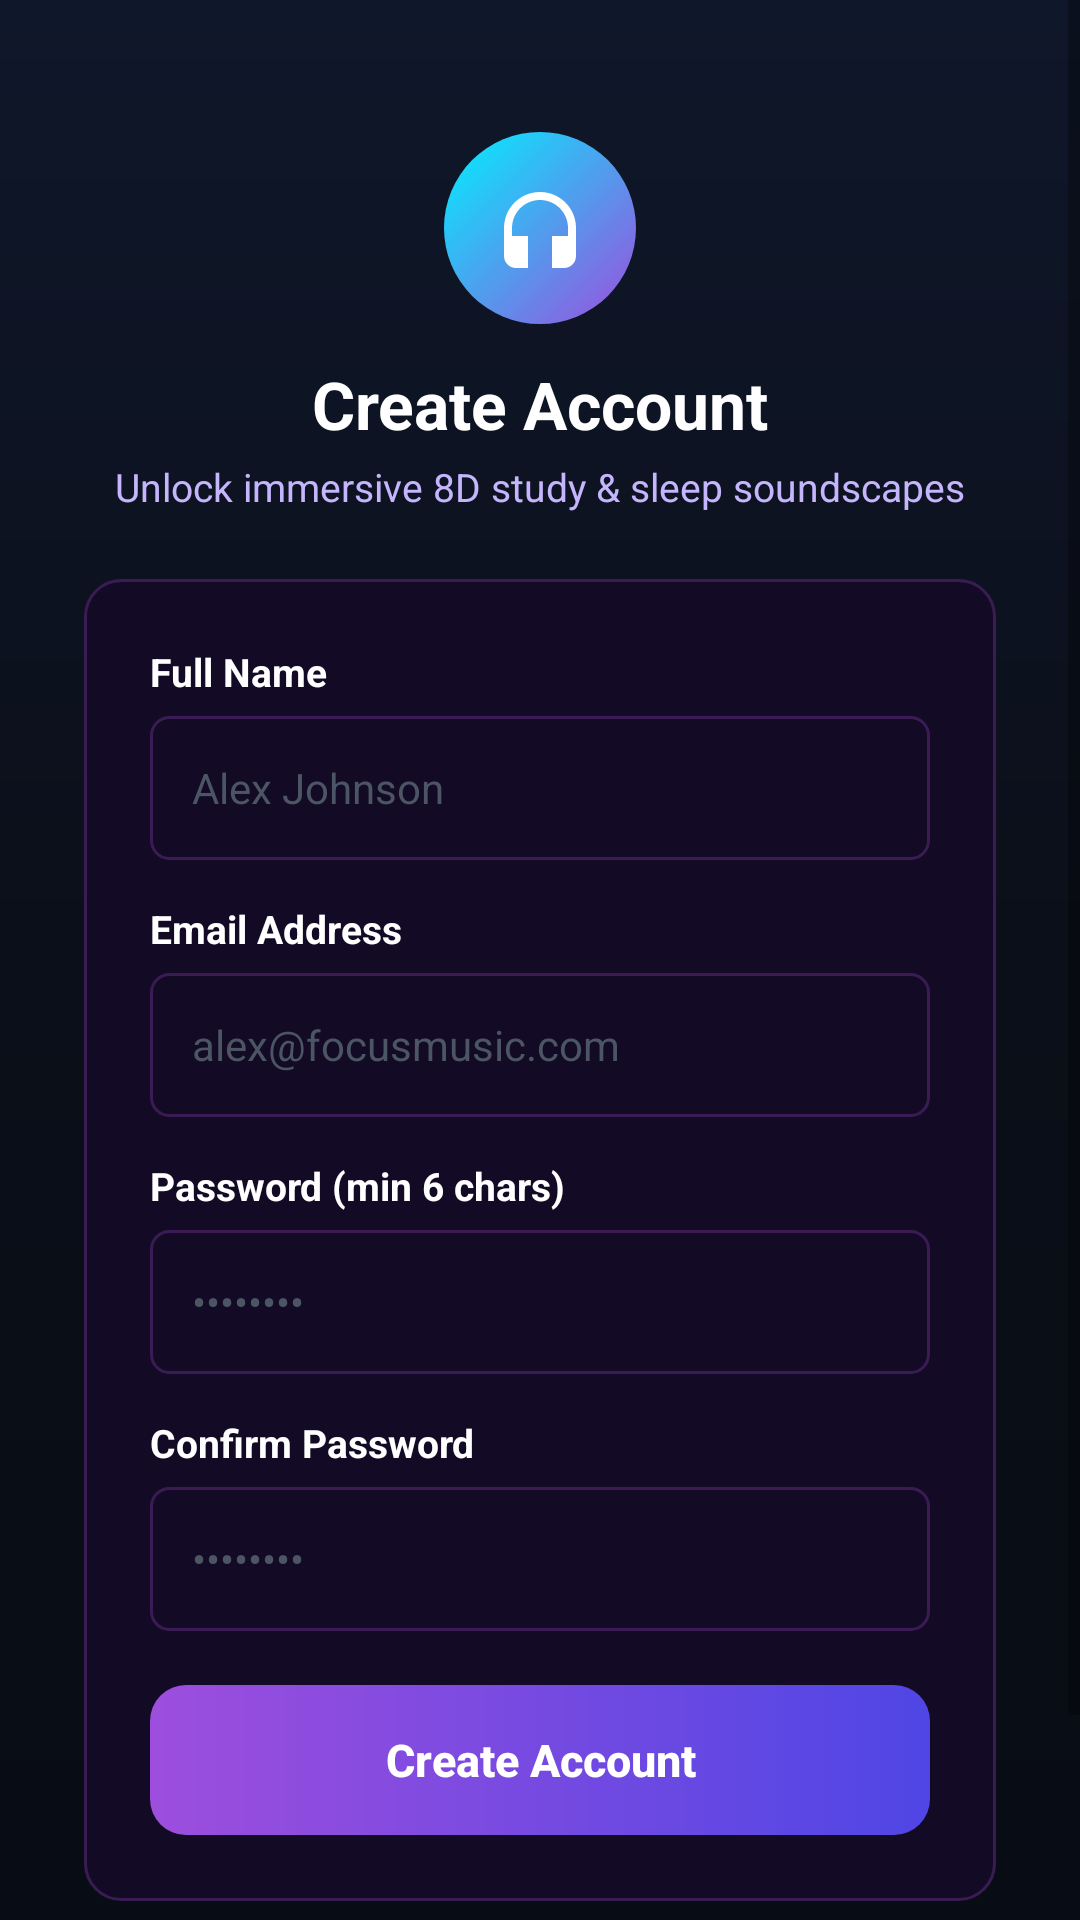

Produce the Android XML layout that renders to this screen, including the resource entries it uses.
<!-- AndroidManifest.xml: application theme Theme.FocusMusic -->
<!-- res/layout/activity_register.xml -->
<?xml version="1.0" encoding="utf-8"?>
<ScrollView xmlns:android="http://schemas.android.com/apk/res/android"
    xmlns:app="http://schemas.android.com/apk/res-auto"
    android:layout_width="match_parent"
    android:layout_height="match_parent"
    android:background="@drawable/bg_gradient_dark"
    android:fillViewport="true">

    <androidx.constraintlayout.widget.ConstraintLayout
        android:layout_width="match_parent"
        android:layout_height="wrap_content"
        android:padding="28dp">

        
        <FrameLayout
            android:id="@+id/logoContainer"
            android:layout_width="64dp"
            android:layout_height="64dp"
            android:layout_marginTop="16dp"
            android:background="@drawable/bg_play_button_circle"
            app:layout_constraintEnd_toEndOf="parent"
            app:layout_constraintStart_toStartOf="parent"
            app:layout_constraintTop_toTopOf="parent">

            <ImageView
                android:layout_width="32dp"
                android:layout_height="32dp"
                android:layout_gravity="center"
                android:contentDescription="@string/app_name"
                android:src="@drawable/ic_headphones"
                app:tint="@color/text_primary" />
        </FrameLayout>

        <TextView
            android:id="@+id/tvRegisterTitle"
            android:layout_width="wrap_content"
            android:layout_height="wrap_content"
            android:layout_marginTop="12dp"
            android:text="Create Account"
            android:textColor="@color/text_primary"
            android:textSize="22sp"
            android:textStyle="bold"
            app:layout_constraintEnd_toEndOf="parent"
            app:layout_constraintStart_toStartOf="parent"
            app:layout_constraintTop_toBottomOf="@id/logoContainer" />

        <TextView
            android:id="@+id/tvRegisterSubtitle"
            android:layout_width="wrap_content"
            android:layout_height="wrap_content"
            android:layout_marginTop="4dp"
            android:text="Unlock immersive 8D study &amp; sleep soundscapes"
            android:textColor="@color/text_secondary"
            android:textSize="13sp"
            app:layout_constraintEnd_toEndOf="parent"
            app:layout_constraintStart_toStartOf="parent"
            app:layout_constraintTop_toBottomOf="@id/tvRegisterTitle" />

        
        <LinearLayout
            android:id="@+id/cardForm"
            android:layout_width="match_parent"
            android:layout_height="wrap_content"
            android:layout_marginTop="22dp"
            android:background="@drawable/bg_card_rounded"
            android:orientation="vertical"
            android:padding="22dp"
            app:layout_constraintTop_toBottomOf="@id/tvRegisterSubtitle">

            
            <TextView
                android:id="@+id/tvErrorMessage"
                android:layout_width="match_parent"
                android:layout_height="wrap_content"
                android:layout_marginBottom="12dp"
                android:background="#26EF4444"
                android:padding="10dp"
                android:textColor="#FCA5A5"
                android:textSize="13sp"
                android:visibility="gone" />

            
            <TextView
                android:layout_width="wrap_content"
                android:layout_height="wrap_content"
                android:text="Full Name"
                android:textColor="@color/text_primary"
                android:textSize="13sp"
                android:textStyle="bold" />

            <EditText
                android:id="@+id/etName"
                android:layout_width="match_parent"
                android:layout_height="48dp"
                android:layout_marginTop="6dp"
                android:layout_marginBottom="14dp"
                android:background="@drawable/bg_input_field"
                android:hint="Alex Johnson"
                android:inputType="textPersonName|textCapWords"
                android:paddingStart="14dp"
                android:paddingEnd="14dp"
                android:textColor="@color/text_primary"
                android:textColorHint="#4B5563"
                android:textSize="14sp" />

            
            <TextView
                android:layout_width="wrap_content"
                android:layout_height="wrap_content"
                android:text="Email Address"
                android:textColor="@color/text_primary"
                android:textSize="13sp"
                android:textStyle="bold" />

            <EditText
                android:id="@+id/etEmail"
                android:layout_width="match_parent"
                android:layout_height="48dp"
                android:layout_marginTop="6dp"
                android:layout_marginBottom="14dp"
                android:background="@drawable/bg_input_field"
                android:hint="alex@focusmusic.com"
                android:inputType="textEmailAddress"
                android:paddingStart="14dp"
                android:paddingEnd="14dp"
                android:textColor="@color/text_primary"
                android:textColorHint="#4B5563"
                android:textSize="14sp" />

            
            <TextView
                android:layout_width="wrap_content"
                android:layout_height="wrap_content"
                android:text="Password (min 6 chars)"
                android:textColor="@color/text_primary"
                android:textSize="13sp"
                android:textStyle="bold" />

            <EditText
                android:id="@+id/etPassword"
                android:layout_width="match_parent"
                android:layout_height="48dp"
                android:layout_marginTop="6dp"
                android:layout_marginBottom="14dp"
                android:background="@drawable/bg_input_field"
                android:hint="••••••••"
                android:inputType="textPassword"
                android:paddingStart="14dp"
                android:paddingEnd="14dp"
                android:textColor="@color/text_primary"
                android:textColorHint="#4B5563"
                android:textSize="14sp" />

            
            <TextView
                android:layout_width="wrap_content"
                android:layout_height="wrap_content"
                android:text="Confirm Password"
                android:textColor="@color/text_primary"
                android:textSize="13sp"
                android:textStyle="bold" />

            <EditText
                android:id="@+id/etConfirmPassword"
                android:layout_width="match_parent"
                android:layout_height="48dp"
                android:layout_marginTop="6dp"
                android:layout_marginBottom="18dp"
                android:background="@drawable/bg_input_field"
                android:hint="••••••••"
                android:inputType="textPassword"
                android:paddingStart="14dp"
                android:paddingEnd="14dp"
                android:textColor="@color/text_primary"
                android:textColorHint="#4B5563"
                android:textSize="14sp" />

            
            <ProgressBar
                android:id="@+id/progressBar"
                android:layout_width="wrap_content"
                android:layout_height="wrap_content"
                android:layout_gravity="center"
                android:layout_marginBottom="12dp"
                android:indeterminateTint="@color/accent_primary"
                android:visibility="gone" />

            
            <Button
                android:id="@+id/btnSignUp"
                android:layout_width="match_parent"
                android:layout_height="50dp"
                android:background="@drawable/bg_button_primary"
                android:stateListAnimator="@null"
                android:text="Create Account"
                android:textAllCaps="false"
                android:textColor="@color/text_primary"
                android:textSize="15sp"
                android:textStyle="bold"
                app:backgroundTint="@null" />

        </LinearLayout>

        
        <LinearLayout
            android:layout_width="wrap_content"
            android:layout_height="wrap_content"
            android:layout_marginTop="20dp"
            android:layout_marginBottom="16dp"
            android:gravity="center"
            android:orientation="horizontal"
            app:layout_constraintBottom_toBottomOf="parent"
            app:layout_constraintEnd_toEndOf="parent"
            app:layout_constraintStart_toStartOf="parent"
            app:layout_constraintTop_toBottomOf="@id/cardForm"
            app:layout_constraintVertical_bias="1.0">

            <TextView
                android:layout_width="wrap_content"
                android:layout_height="wrap_content"
                android:text="Already have an account? "
                android:textColor="@color/text_secondary"
                android:textSize="14sp" />

            <TextView
                android:id="@+id/tvSignInLink"
                android:layout_width="wrap_content"
                android:layout_height="wrap_content"
                android:text="Sign In"
                android:textColor="@color/accent_cyan"
                android:textSize="14sp"
                android:textStyle="bold" />
        </LinearLayout>

    </androidx.constraintlayout.widget.ConstraintLayout>

</ScrollView>
<!-- resources referenced by this layout -->
<resources>
  <color name="accent_cyan">#00F0FF</color>
  <color name="accent_primary">#9D4EDD</color>
  <color name="text_primary">#FFFFFF</color>
  <color name="text_secondary">#C4B5FD</color>
  <!-- drawable bg_button_primary (drawable) -->
  <?xml version="1.0" encoding="utf-8"?>
  <ripple xmlns:android="http://schemas.android.com/apk/res/android"
      android:color="#40FFFFFF">
      <item>
          <shape android:shape="rectangle">
              <gradient
                  android:angle="0"
                  android:startColor="@color/accent_primary"
                  android:endColor="#4F46E5"
                  android:type="linear" />
              <corners android:radius="@dimen/corner_radius_medium" />
          </shape>
      </item>
  </ripple>
  <!-- drawable bg_card_rounded (drawable) -->
  <?xml version="1.0" encoding="utf-8"?>
  <shape xmlns:android="http://schemas.android.com/apk/res/android"
      android:shape="rectangle">
      <solid android:color="@color/bg_card" />
      <corners android:radius="@dimen/corner_radius_medium" />
      <stroke
          android:width="1dp"
          android:color="@color/border_color" />
  </shape>
  <!-- drawable bg_gradient_dark (drawable) -->
  <?xml version="1.0" encoding="utf-8"?>
  <shape xmlns:android="http://schemas.android.com/apk/res/android"
      android:shape="rectangle">
      <gradient
          android:angle="270"
          android:startColor="#0F172A"
          android:centerColor="#0B0F19"
          android:endColor="#080C14"
          android:type="linear" />
  </shape>
  <!-- drawable bg_play_button_circle (drawable) -->
  <?xml version="1.0" encoding="utf-8"?>
  <ripple xmlns:android="http://schemas.android.com/apk/res/android"
      android:color="#40FFFFFF">
      <item>
          <shape android:shape="oval">
              <gradient
                  android:angle="135"
                  android:startColor="@color/accent_primary"
                  android:endColor="@color/accent_cyan"
                  android:type="linear" />
              <size
                  android:width="@dimen/main_play_button_size"
                  android:height="@dimen/main_play_button_size" />
          </shape>
      </item>
  </ripple>
  <!-- drawable ic_headphones (drawable) -->
  <vector xmlns:android="http://schemas.android.com/apk/res/android"
      android:width="24dp"
      android:height="24dp"
      android:viewportWidth="24"
      android:viewportHeight="24">
    <path
        android:fillColor="#6366F1"
        android:pathData="M12,3c-4.97,0 -9,4.03 -9,9v7c0,1.66 1.34,3 3,3h3v-8H5v-2c0,-3.87 3.13,-7 7,-7s7,3.13 7,7v2h-4v8h3c1.66,0 3,-1.34 3,-3v-7c0,-4.97 -4.03,-9 -9,-9z"/>
  </vector>
  <string name="app_name">Flow 8D Focus</string>
  <style name="Theme.FocusMusic" parent="Theme.MaterialComponents.DayNight.NoActionBar">
          
          <item name="colorPrimary">@color/accent_primary</item>
          <item name="colorPrimaryVariant">@color/accent_cyan</item>
          <item name="colorOnPrimary">@color/text_primary</item>
          
          
          <item name="android:windowBackground">@color/bg_dark</item>
          <item name="android:statusBarColor">@color/bg_dark</item>
          <item name="android:navigationBarColor">@color/bg_dark</item>
      </style>
  <dimen name="corner_radius_medium">12dp</dimen>
  <color name="bg_card">#130B26</color>
  <color name="border_color">#3B1B54</color>
  <dimen name="corner_radius_small">6dp</dimen>
  <dimen name="main_play_button_size">64dp</dimen>
  <color name="bg_dark">#07050B</color>
</resources>
